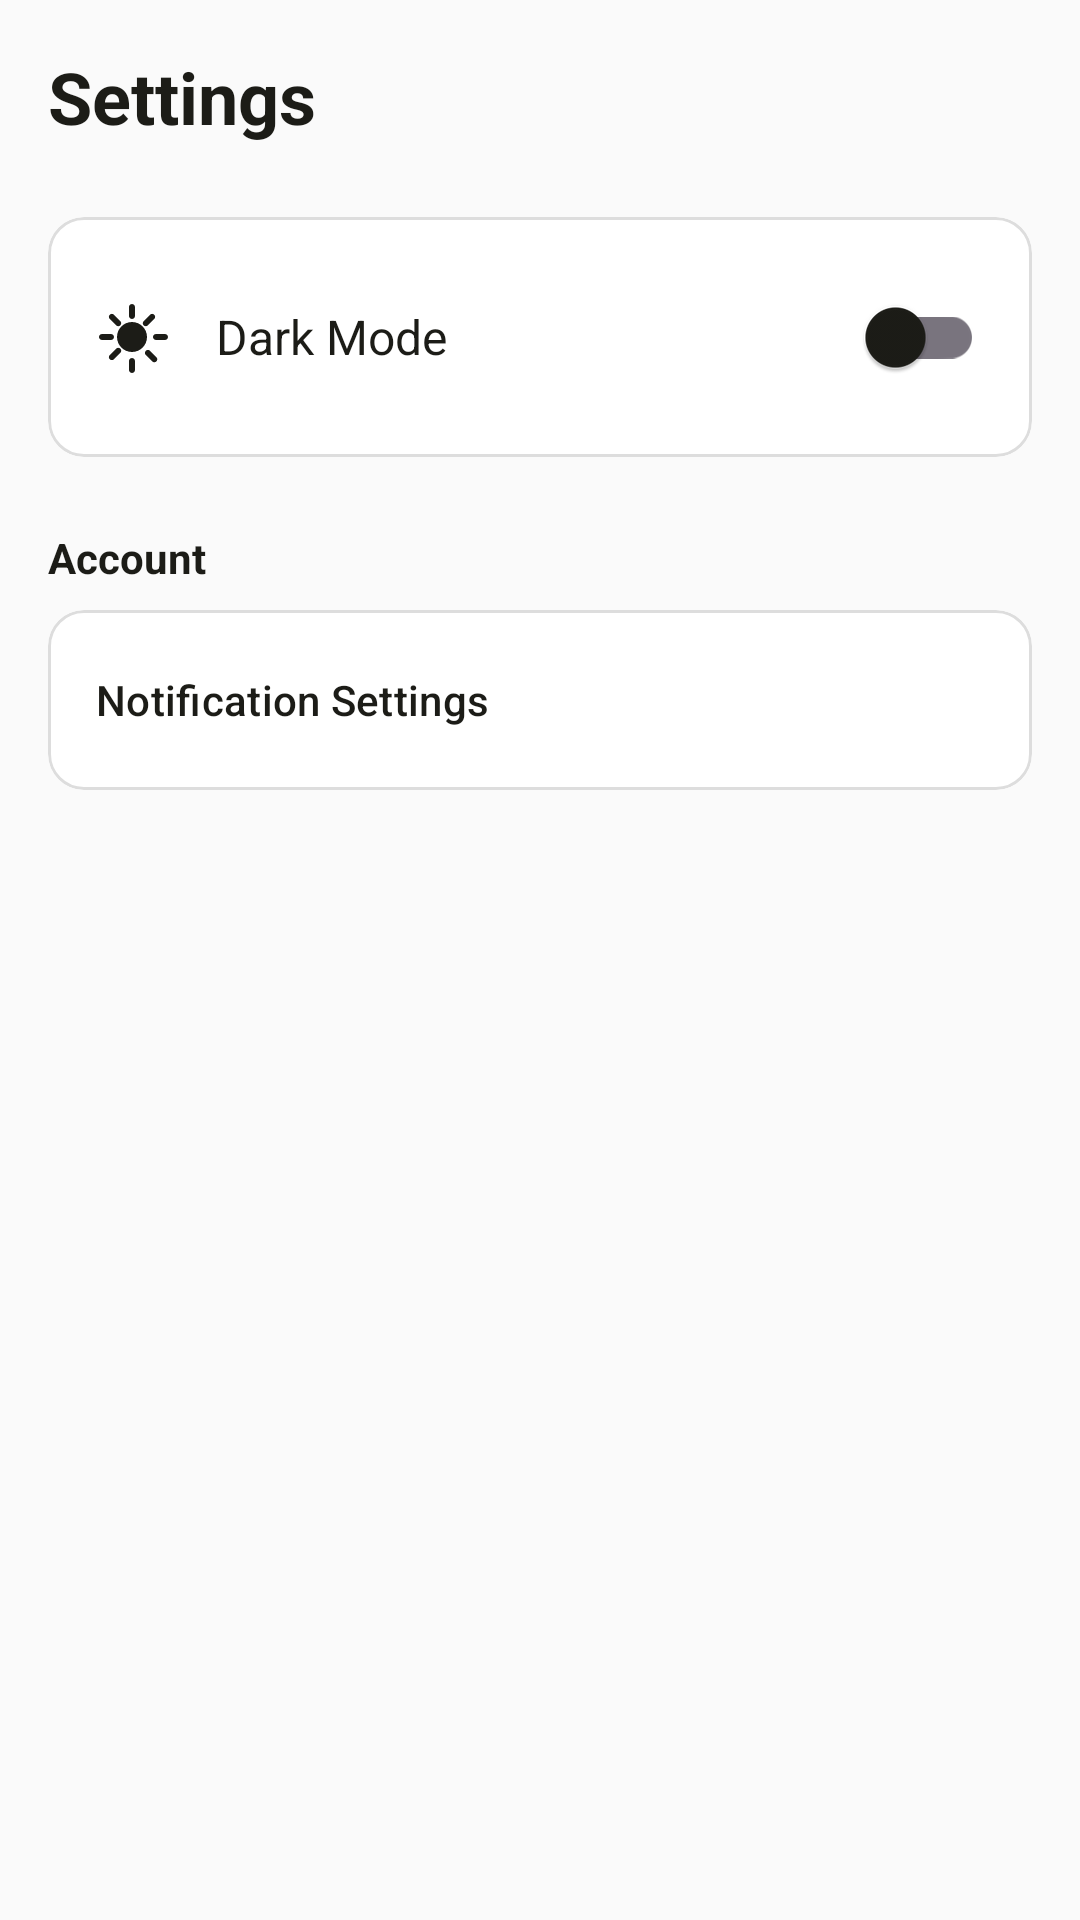

Here is an Android app screen rendered from its layout file. Give the layout XML and the strings, colors and styles it references.
<!-- AndroidManifest.xml: application theme Theme.RentA -->
<!-- res/layout/fragment_settings.xml -->
<?xml version="1.0" encoding="utf-8"?>
<LinearLayout xmlns:android="http://schemas.android.com/apk/res/android"
    xmlns:app="http://schemas.android.com/apk/res-auto"
    android:layout_width="match_parent"
    android:layout_height="match_parent"
    android:orientation="vertical"
    android:background="?android:attr/windowBackground"
    android:padding="16dp">

    <TextView
        android:layout_width="wrap_content"
        android:layout_height="wrap_content"
        android:text="@string/nav_settings"
        android:textSize="24sp"
        android:textStyle="bold"
        android:textColor="?attr/colorOnBackground"
        android:layout_marginBottom="24dp"/>

    <com.google.android.material.card.MaterialCardView
        android:layout_width="match_parent"
        android:layout_height="wrap_content"
        app:cardCornerRadius="12dp"
        app:cardElevation="0dp"
        app:strokeWidth="1dp"
        app:strokeColor="#DDDDDD">

        <LinearLayout
            android:layout_width="match_parent"
            android:layout_height="wrap_content"
            android:orientation="vertical"
            android:padding="16dp">

            <LinearLayout
                android:layout_width="match_parent"
                android:layout_height="wrap_content"
                android:gravity="center_vertical"
                android:orientation="horizontal">

                <ImageView
                    android:id="@+id/theme_icon"
                    android:layout_width="24dp"
                    android:layout_height="24dp"
                    android:src="@drawable/ic_sun"
                    app:tint="?attr/colorOnSurface" />

                <TextView
                    android:layout_width="0dp"
                    android:layout_height="wrap_content"
                    android:layout_weight="1"
                    android:layout_marginStart="16dp"
                    android:text="Dark Mode"
                    android:textSize="16sp"
                    android:textColor="?attr/colorOnSurface" />

                <com.google.android.material.switchmaterial.SwitchMaterial
                    android:id="@+id/dark_mode_switch"
                    android:layout_width="wrap_content"
                    android:layout_height="wrap_content" />
            </LinearLayout>

        </LinearLayout>
    </com.google.android.material.card.MaterialCardView>

    <TextView
        android:layout_width="wrap_content"
        android:layout_height="wrap_content"
        android:layout_marginTop="24dp"
        android:layout_marginBottom="8dp"
        android:text="Account"
        android:textStyle="bold"
        android:textColor="?attr/colorOnBackground" />

    <com.google.android.material.card.MaterialCardView
        android:layout_width="match_parent"
        android:layout_height="wrap_content"
        app:cardCornerRadius="12dp"
        app:cardElevation="0dp"
        app:strokeWidth="1dp"
        app:strokeColor="#DDDDDD">

        <LinearLayout
            android:layout_width="match_parent"
            android:layout_height="wrap_content"
            android:orientation="vertical">

            <com.google.android.material.button.MaterialButton
                android:id="@+id/notif_settings_btn"
                style="@style/Widget.Material3.Button.TextButton"
                android:layout_width="match_parent"
                android:layout_height="60dp"
                android:text="Notification Settings"
                android:gravity="start|center_vertical"
                android:paddingStart="16dp"
                android:textColor="?attr/colorOnSurface"
                app:icon="@drawable/ic_notifications"
                app:iconTint="?attr/colorOnSurface" />

        </LinearLayout>
    </com.google.android.material.card.MaterialCardView>

</LinearLayout>
<!-- resources referenced by this layout -->
<resources>
  <!-- drawable ic_sun (drawable) -->
  <vector xmlns:android="http://schemas.android.com/apk/res/android"
      android:width="24dp"
      android:height="24dp"
      android:viewportWidth="24"
      android:viewportHeight="24"
      android:tint="?attr/colorControlNormal">
    <path
        android:fillColor="@android:color/white"
        android:pathData="M12,7c-2.76,0 -5,2.24 -5,5s2.24,5 5,5 5,-2.24 5,-5 -2.24,-5 -5,-5zM2,13h3c0.55,0 1,-0.45 1,-1s-0.45,-1 -1,-1H2c-0.55,0 -1,0.45 -1,1s0.45,1 1,1zm18,0h3c0.55,0 1,-0.45 1,-1s-0.45,-1 -1,-1h-3c-0.55,0 -1,0.45 -1,1s0.45,1 1,1zM11,2v3c0,0.55 0.45,1 1,1s1,-0.45 1,-1V2c0,-0.55 -0.45,-1 -1,-1s-1,0.45 -1,1zm0,18v3c0,0.55 0.45,1 1,1s1,-0.45 1,-1v-3c0,-0.55 -0.45,-1 -1,-1s-1,0.45 -1,1zM5.99,4.58c-0.39,-0.39 -1.03,-0.39 -1.41,0s-0.39,1.03 0,1.41l2.12,2.12c0.39,0.39 1.03,0.39 1.41,0s0.39,-1.03 0,-1.41L5.99,4.58zm12.02,12.02c-0.39,-0.39 -1.03,-0.39 -1.41,0s-0.39,1.03 0,1.41l2.12,2.12c0.39,0.39 1.03,0.39 1.41,0s0.39,-1.03 0,-1.41l-2.12,-2.12zM18.01,4.58l-2.12,2.12c-0.39,0.39 -0.39,1.03 0,1.41s1.03,0.39 1.41,0l2.12,-2.12c0.39,-0.39 0.39,-1.03 0,-1.41s-1.03,-0.39 -1.41,0zM5.99,19.42l2.12,-2.12c0.39,-0.39 0.39,-1.03 0,-1.41s-1.03,-0.39 -1.41,0l-2.12,2.12c-0.39,0.39 -0.39,1.03 0,1.41s1.03,0.39 1.41,0z"/>
  </vector>
  <string name="nav_settings">Settings</string>
  <style name="Theme.RentA" parent="Base.Theme.RentA" />
  <style name="Base.Theme.RentA" parent="Theme.Material3.DayNight.NoActionBar">
          <item name="colorPrimary">@color/primary</item>
          <item name="colorOnPrimary">@color/onPrimary</item>
          <item name="colorPrimaryContainer">@color/primaryContainer</item>
          <item name="colorOnPrimaryContainer">@color/onPrimaryContainer</item>
          <item name="colorSecondary">@color/secondary</item>
          <item name="colorOnSecondary">@color/onSecondary</item>
          <item name="android:windowBackground">@color/background</item>
          <item name="android:statusBarColor">@color/white</item>
          <item name="android:windowLightStatusBar">true</item>
  
          <item name="colorSurface">@color/surface</item>
          <item name="colorOnSurface">@color/onSurface</item>
          <item name="colorOnSurfaceVariant">@color/text_secondary</item>
          <item name="colorOnBackground">@color/onBackground</item>
          <item name="colorControlNormal">@color/text_secondary</item>
      </style>
  <color name="primary">#4CAF50</color>
  <color name="onPrimary">#FFFFFF</color>
  <color name="primaryContainer">#C8E6C9</color>
  <color name="onPrimaryContainer">#1B5E20</color>
  <color name="secondary">#5D6248</color>
  <color name="onSecondary">#FFFFFF</color>
  <color name="background">#FAFAFA</color>
  <color name="white">#FFFFFF</color>
  <color name="surface">#FFFFFF</color>
  <color name="onSurface">#1C1C17</color>
  <color name="text_secondary">#757575</color>
  <color name="onBackground">#1C1C17</color>
</resources>
